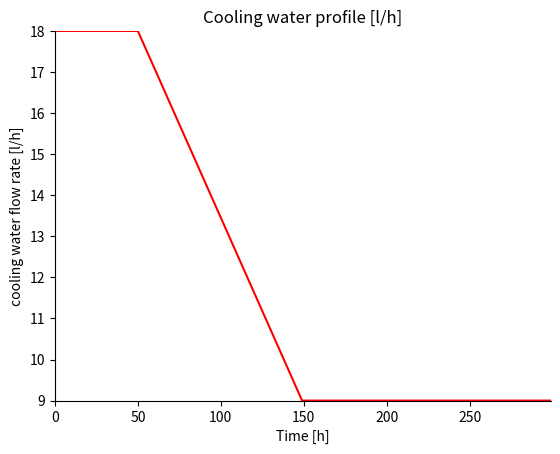
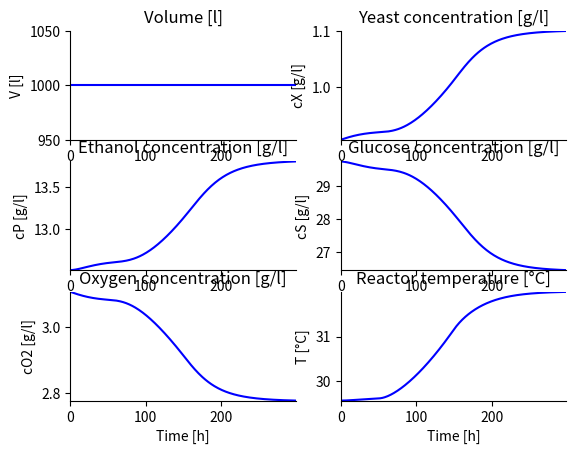

The matplotlib source for these figures, in order:
import math
from scipy.integrate import odeint
import numpy as np
import matplotlib.pyplot as plt


def sf_bioc_ode(points, t, sets):
    # Constants
    # Specific Ionic constants(l / g_ion)
    HNa = -0.550
    HCa = -0.303
    HMg = -0.314
    HH = -0.774
    HCl = 0.844
    HCO3 = 0.485
    HHO = 0.941

    # Molecular masses(g / mol)
    MNaCl = 58.5
    MCaCO3 = 90
    MMgCl2 = 95
    MNa = 23
    MCa = 40
    MMg = 24
    MCl = 35.5
    MCO3 = 60

    # Kinetic constants
    # miu_X = 0.556 # [1 / h]
    miu_P = 1.790  # [1 / h]
    Ks = 1.030  # [g / l]
    Ks1 = 1.680  # [g / l]
    Kp = 0.139  # [g / l]
    Kp1 = 0.070  # [g / l]
    Rsx = 0.607
    Rsp = 0.435
    YO2 = 0.970  # [mg / mg]
    KO2 = 8.86  # [mg / l]
    miu_O2 = 0.5  # [1 / h]
    A1 = 9.5e8
    A2 = 2.55e33
    Ea1 = 55000  # J / mol
    Ea2 = 220000  # J / mol
    R = 8.31  # J / (mol.K)

    # thermodynamic constants
    Kla0 = 38  # [1 / h]
    KT = 100 * 3600  # [J / hm2K]
    Vm = 50  # [l]
    AT = 1  # [m2]
    ro = 1080  # [g / l]
    ccal = 4.18  # [J / gK]
    roag = 1000  # [g / l]
    ccalag = 4.18  # [J / gK]
    deltaH = 518  # [kJ / mol O2 consumat]

    # Initial data
    mNaCl = 500  # [g]
    mCaCO3 = 100  # [g]
    mMgCl2 = 100  # [g]
    pH = 6
    Tiag = 15  # [°C]

    # if flag == 1:
    V = points[0]
    cX = points[1]
    cP = points[2]
    cS = points[3]
    cO2 = points[4]
    T = points[5]
    Tag = points[6]

    Fi = sets[0]  # l / h
    Fe = sets[1]  # l / h
    T_in = sets[2]  # K
    cS_in = sets[3]  # g / l
    Fag = sets[4]  # l / h

    c0st = 14.16 - 0.3943 * T + 0.007714 * T ** 2 - 0.0000646 * T ** 3  # [mg / l]
    cNa = mNaCl / MNaCl * MNa / V
    cCa = mCaCO3 / MCaCO3 * MCa / V
    cMg = mMgCl2 / MMgCl2 * MMg / V
    cCl = (mNaCl / MNaCl + 2 * mMgCl2 / MMgCl2) * MCl / V
    cCO3 = mCaCO3 / MCaCO3 * MCO3 / V
    cH = 10 ** (-pH)
    cOH = 10 ** (-(14 - pH))
    INa = 0.5 * cNa * ((+1) ** 2)
    ICa = 0.5 * cCa * ((+2) ** 2)
    IMg = 0.5 * cMg * ((+2) ** 2)
    ICl = 0.5 * cCl * ((-1) ** 2)
    ICO3 = 0.5 * cCO3 * ((-2) ** 2)
    IH = 0.5 * cH * ((+1) ** 2)
    IOH = 0.5 * cOH * ((-1) ** 2)
    sumaHiIi = HNa * INa + HCa * ICa + HMg * IMg + HCl * ICl + HCO3 * ICO3 + HH * IH + HHO * IOH
    cst = c0st * 10 ** (-sumaHiIi)
    alfa = 0.8
    Kla = Kla0 * (1.024 ** (T - 20))
    rO2 = miu_O2 * cO2 * cX / YO2 / (KO2 + cO2) * 1000  # mg / lh
    miu_X = A1 * math.exp(-Ea1 / R / (T + 273.15)) - A2 * math.exp(-Ea2 / R / (T + 273.15))

    dV = Fi - Fe
    dcX = miu_X * cX * cS / (Ks + cS) * math.exp(-Kp * cP) - (Fe / V) * cX  # g / (l.h)
    dcP = miu_P * cX * cS / (Ks1 + cS) * math.exp(-Kp1 * cP) - (Fe / V) * cP  # g / (l.h)
    dcS = - miu_X * cX * cS / (Ks + cS) * math.exp(-Kp * cP) / Rsx - miu_P * cX * cS / (Ks1 + cS) * math.exp(
        -Kp1 * cP) / Rsp + (Fi / V) * cS_in - (Fe / V) * cS  # g/(l.h)

    dcO2 = Kla * (cst - cO2) - rO2 - (Fe / V) * cO2  # mg / (l.h)
    dT = (1 / 32 * V * rO2 * deltaH - KT * AT * (T - Tag) + Fi * ro * ccal * (T_in + 273.15) - Fe * ro * ccal * (
        T + 273.15)) / (ro * ccal * V)  # J/h
    dTag = (Fag * ccalag * roag * (Tiag - Tag) + KT * AT * (T - Tag)) / (Vm * roag * ccalag)  # J/h

    return np.array([dV, dcX, dcP, dcS, dcO2, dT, dTag])


# Main simu loop
def get_yeast_batches(profile):
    batches = []
    for i in range(300):
        if i == 0:
            volume, yeast, ethanol, glucose, oxygen, T, Tag = [1000, 0.90467678228155, 12.51524128083789,
                                                               29.73892382828279, 3.10695341758232,
                                                               29.57321214183856, 27.05393890970931]
        t = np.arange(0 + i, 1 + i, 0.1)
        sol = odeint(sf_bioc_ode, (volume, yeast, ethanol, glucose, oxygen, T, Tag),
                     t,
                     args=([51, 51, 25, 60, profile[i]],))
        volume, yeast, ethanol, glucose, oxygen, T, Tag = sol[-1, :]
        batches.append(sol[-1, :])
    return np.array(batches)


# Pre-defined prifile
cooling_water_profile = [18] * 50 + np.linspace(18, 9, num=100).tolist() + [9] * 150
res_industrial = get_yeast_batches(cooling_water_profile)

print(res_industrial.shape)

plt.figure()
plt.plot(cooling_water_profile, color='red')
plt.autoscale(enable=True, axis='both', tight=True)
plt.gca().spines['right'].set_color('none')
plt.gca().spines['top'].set_color('none')
plt.xlabel('Time [h]')
plt.ylabel('cooling water flow rate [l/h]')
plt.title("Cooling water profile [l/h]")

plt.figure()
plt.subplot(3, 2, 1)
plt.plot(res_industrial[:, 0], color='blue')
plt.autoscale(enable=True, axis='both', tight=True)
plt.gca().spines['right'].set_color('none')
plt.gca().spines['top'].set_color('none')
plt.xlabel('Time [h]')
plt.ylabel('V [l]')
plt.title("Volume [l]")

plt.subplot(3, 2, 2)
plt.plot(res_industrial[:, 1], color='blue')
plt.autoscale(enable=True, axis='both', tight=True)
plt.gca().spines['right'].set_color('none')
plt.gca().spines['top'].set_color('none')
plt.xlabel('Time [h]')
plt.ylabel('cX [g/l]')
plt.title("Yeast concentration [g/l]")

plt.subplot(3, 2, 3)
plt.plot(res_industrial[:, 2], color='blue')
plt.autoscale(enable=True, axis='both', tight=True)
plt.gca().spines['right'].set_color('none')
plt.gca().spines['top'].set_color('none')
plt.xlabel('Time [h]')
plt.ylabel('cP [g/l]')
plt.title("Ethanol concentration [g/l]")

plt.subplot(3, 2, 4)
plt.plot(res_industrial[:, 3], color='blue')
plt.autoscale(enable=True, axis='both', tight=True)
plt.gca().spines['right'].set_color('none')
plt.gca().spines['top'].set_color('none')
plt.xlabel('Time [h]')
plt.ylabel('cS [g/l]')
plt.title("Glucose concentration [g/l]")

plt.subplot(3, 2, 5)
plt.plot(res_industrial[:, 4], color='blue')
plt.autoscale(enable=True, axis='both', tight=True)
plt.gca().spines['right'].set_color('none')
plt.gca().spines['top'].set_color('none')
plt.xlabel('Time [h]')
plt.ylabel('cO2 [g/l]')
plt.title("Oxygen concentration [g/l]")

plt.subplot(3, 2, 6)
plt.plot(res_industrial[:, 5], color='blue')
plt.autoscale(enable=True, axis='both', tight=True)
plt.gca().spines['right'].set_color('none')
plt.gca().spines['top'].set_color('none')
plt.xlabel('Time [h]')
plt.ylabel('T [\u00B0C]')
plt.title("Reactor temperature [\u00B0C]")

plt.show()
